The GitHub repository Sandeepsrinivasan-14/EdgeDefectNet contains a labelled image folder "First dataset making from Third_02" with 9 categories: center defect, donut defect, edge localized defect, edge ring defect, local defect, near full defect, normal no defect, random defect, scratch defect. Examples follow, each with its label.

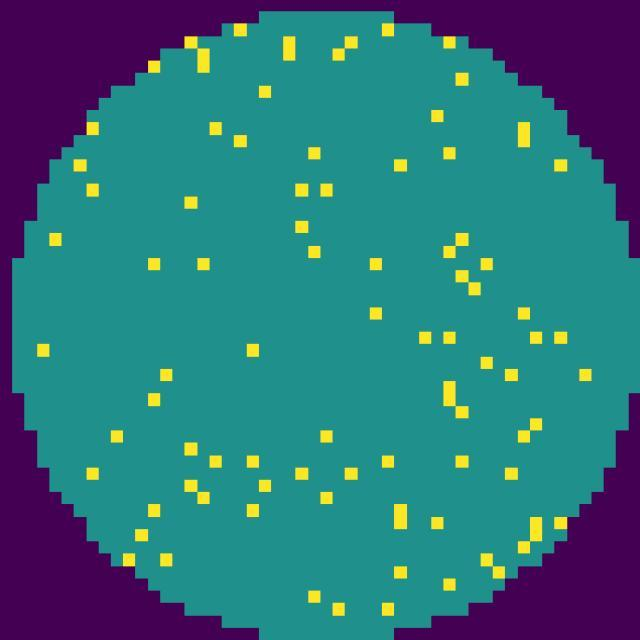
Label: normal no defect

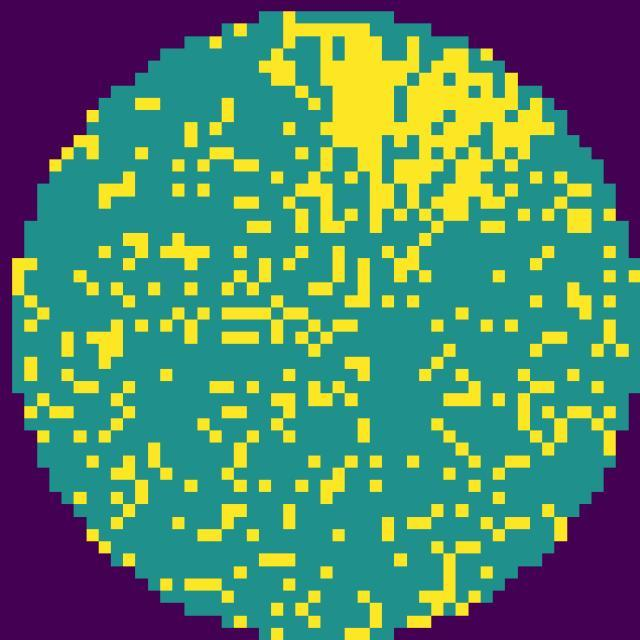
Label: local defect

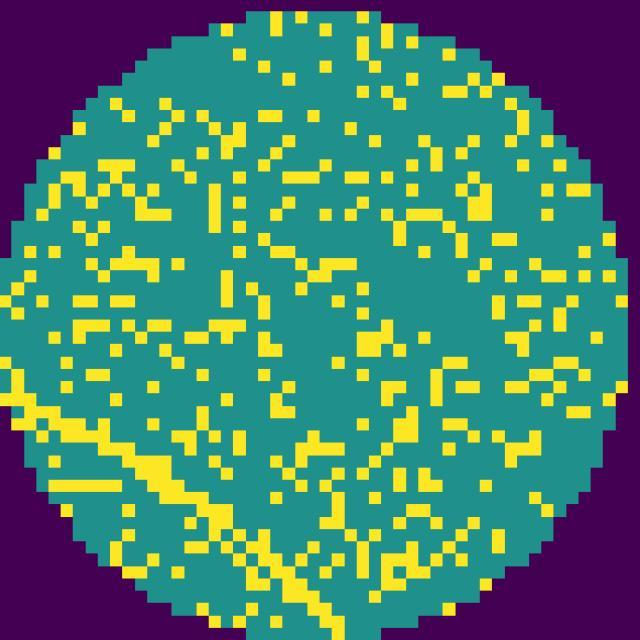
Label: scratch defect

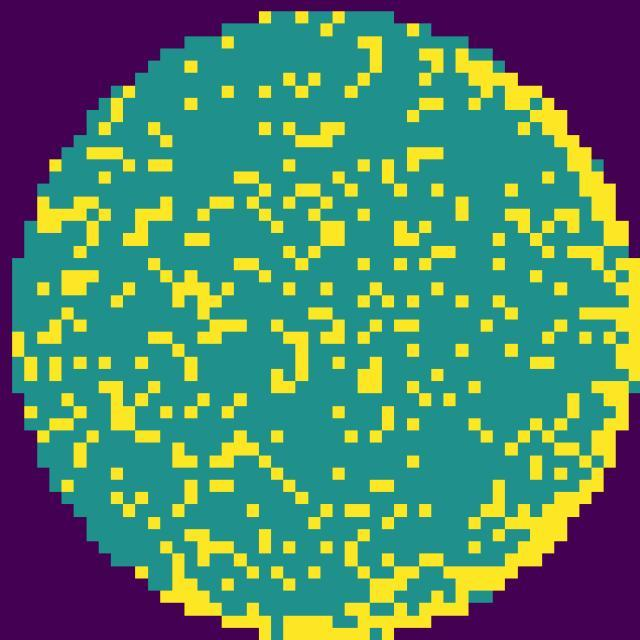
Label: edge localized defect

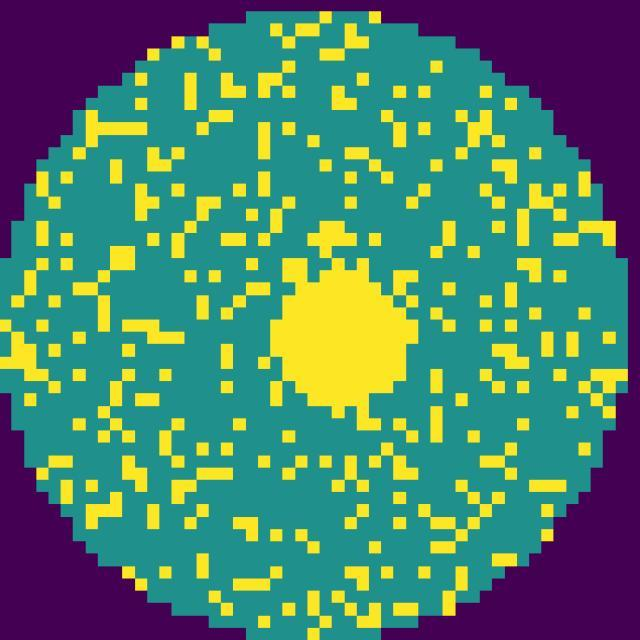
Label: center defect

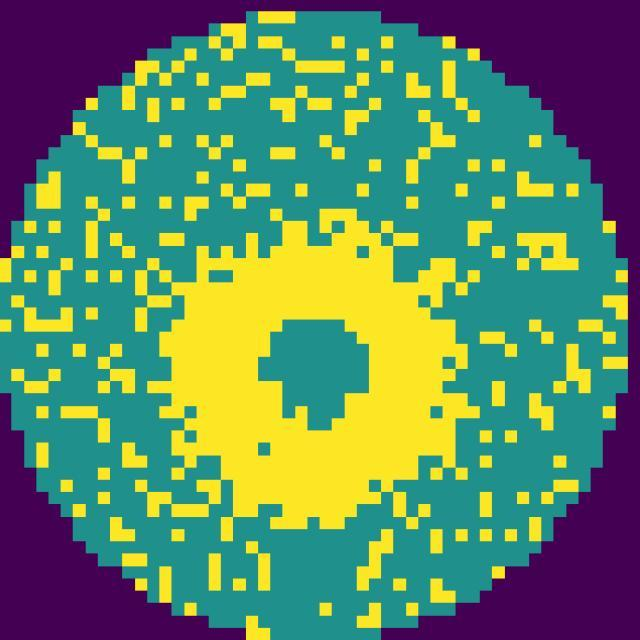
Label: donut defect
